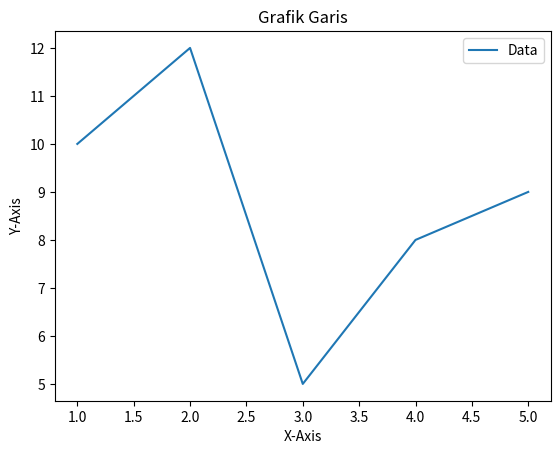

Source code (Python):
import matplotlib.pyplot as plt

x = [1, 2, 3, 4, 5]
y = [10, 12, 5, 8, 9]

plt.plot(x, y, label='Data')
plt.xlabel('X-Axis')
plt.ylabel('Y-Axis')
plt.title('Grafik Garis')
plt.legend()
plt.show()
